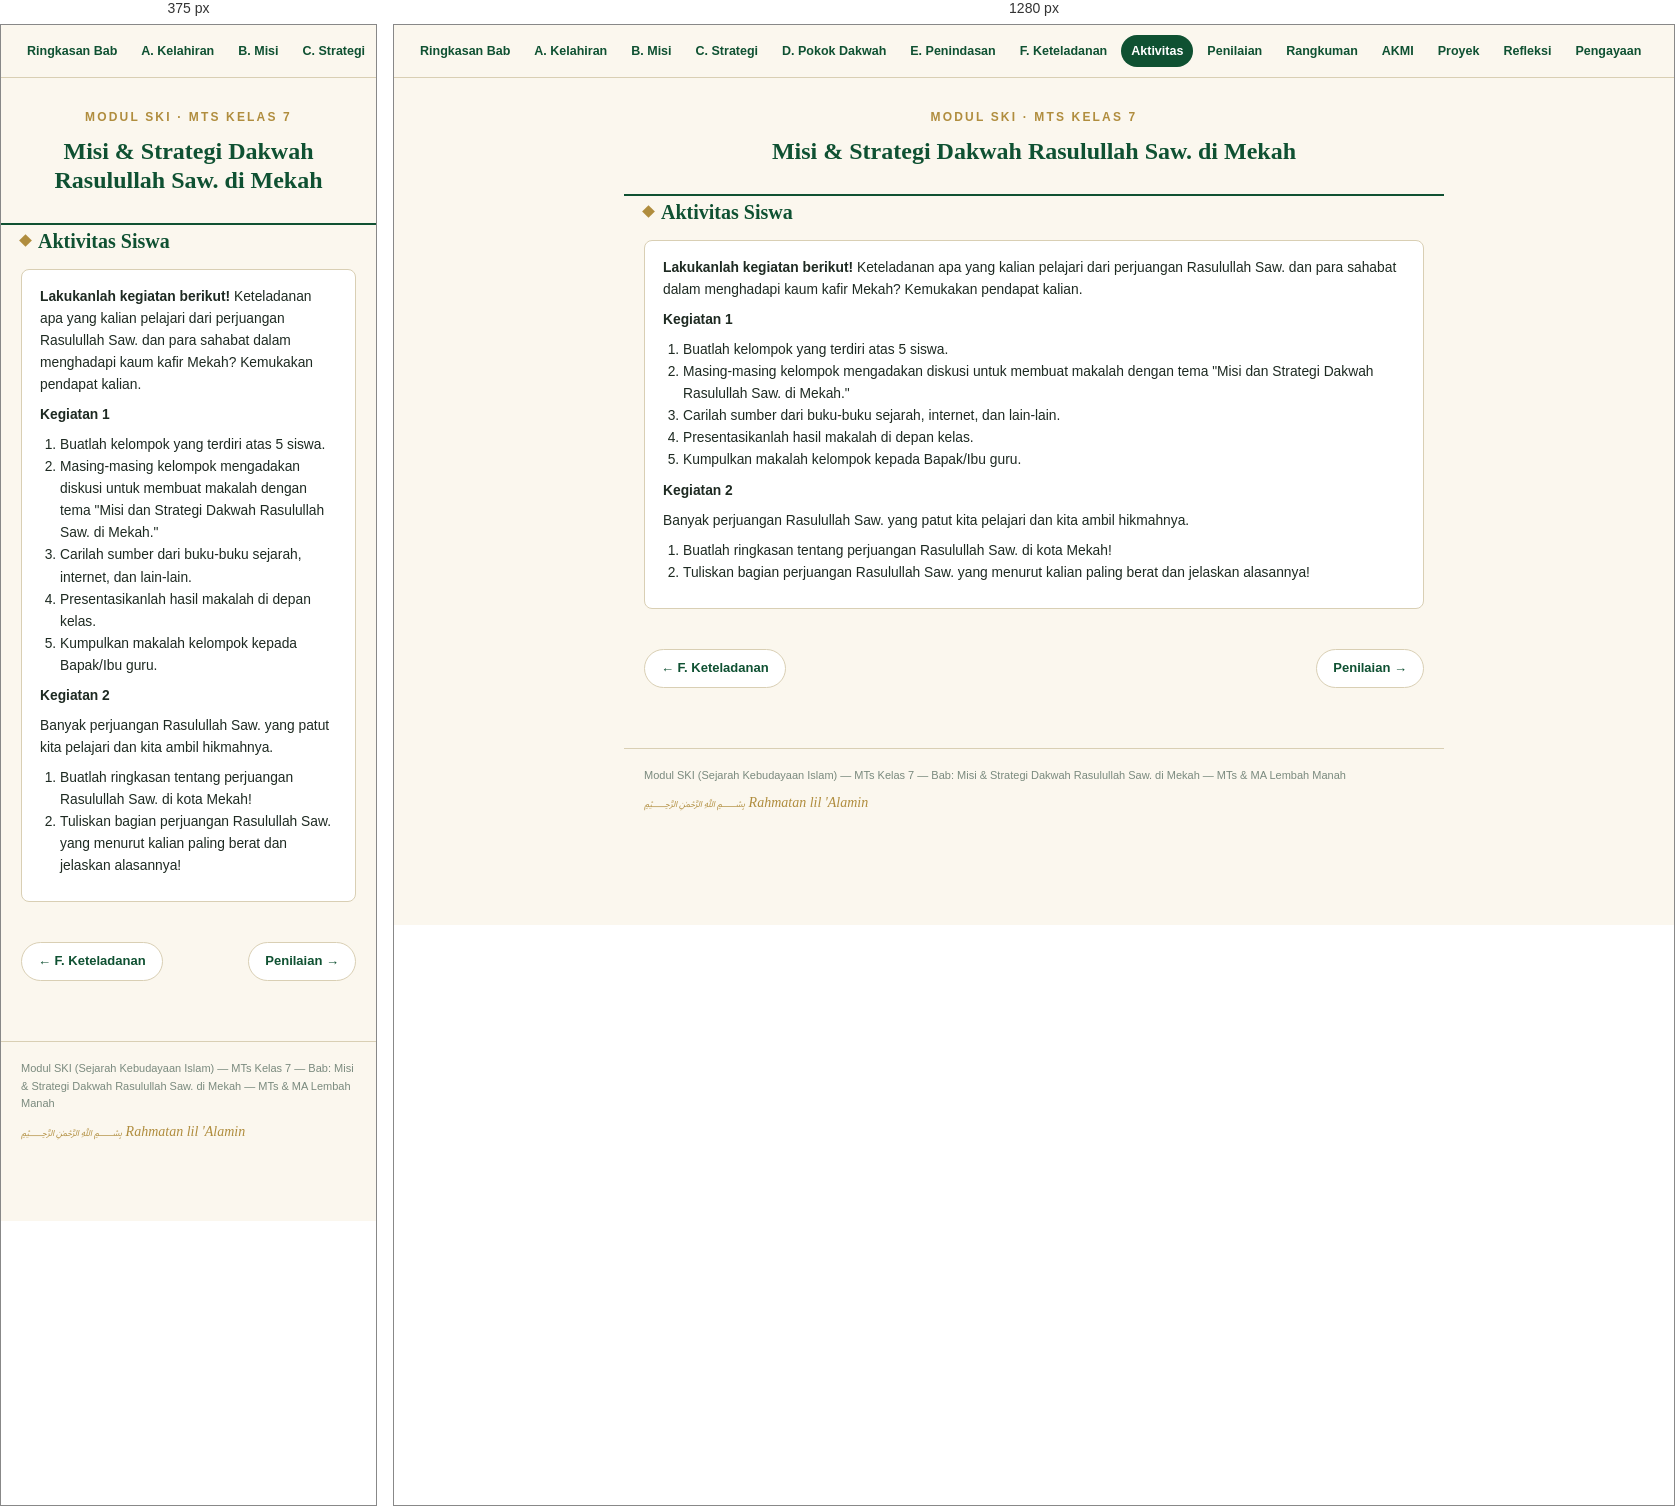
Rendered at 375 px and 1280 px, left to right.

<!-- file: aktivitas.html -->
<!DOCTYPE html>
<html lang="id">
<head>
<meta charset="UTF-8">
<meta name="viewport" content="width=device-width, initial-scale=1.0">
<title>Aktivitas Siswa — Misi &amp; Strategi Dakwah Rasulullah Saw. di Mekah</title>
<link rel="preconnect" href="https://fonts.googleapis.com">
<link href="https://fonts.googleapis.com/css2?family=Amiri:ital,wght@0,400;0,700;1,400&family=Source+Sans+3:wght@400;500;600;700&display=swap" rel="stylesheet">
<link rel="stylesheet" href="styles.css">
</head>
<body>

<nav>
  <a href="index.html">Ringkasan Bab</a>
  <a href="bagian-a.html">A. Kelahiran</a>
  <a href="bagian-b.html">B. Misi</a>
  <a href="bagian-c.html">C. Strategi</a>
  <a href="bagian-d.html">D. Pokok Dakwah</a>
  <a href="bagian-e.html">E. Penindasan</a>
  <a href="bagian-f.html">F. Keteladanan</a>
  <a href="aktivitas.html" class="active">Aktivitas</a>
  <a href="formatif.html">Penilaian</a>
  <a href="rangkuman.html">Rangkuman</a>
  <a href="akmi.html">AKMI</a>
  <a href="proyek.html">Proyek</a>
  <a href="refleksi.html">Refleksi</a>
  <a href="pengayaan.html">Pengayaan</a>
</nav>

<header class="hero" style="padding:30px 20px 20px;">
  <div class="eyebrow">Modul SKI &middot; MTs Kelas 7</div>
  <h1 style="font-size:24px;">Misi &amp; Strategi Dakwah Rasulullah Saw. di Mekah</h1>
</header>

<main>
<div class="stitle">Aktivitas Siswa</div>
    <div class="card">
      <p><b>Lakukanlah kegiatan berikut!</b> Keteladanan apa yang kalian pelajari dari perjuangan Rasulullah Saw. dan para sahabat dalam menghadapi kaum kafir Mekah? Kemukakan pendapat kalian.</p>
      <p><b>Kegiatan 1</b></p>
      <ol>
        <li>Buatlah kelompok yang terdiri atas 5 siswa.</li>
        <li>Masing-masing kelompok mengadakan diskusi untuk membuat makalah dengan tema "Misi dan Strategi Dakwah Rasulullah Saw. di Mekah."</li>
        <li>Carilah sumber dari buku-buku sejarah, internet, dan lain-lain.</li>
        <li>Presentasikanlah hasil makalah di depan kelas.</li>
        <li>Kumpulkan makalah kelompok kepada Bapak/Ibu guru.</li>
      </ol>
      <p><b>Kegiatan 2</b></p>
      <p>Banyak perjuangan Rasulullah Saw. yang patut kita pelajari dan kita ambil hikmahnya.</p>
      <ol>
        <li>Buatlah ringkasan tentang perjuangan Rasulullah Saw. di kota Mekah!</li>
        <li>Tuliskan bagian perjuangan Rasulullah Saw. yang menurut kalian paling berat dan jelaskan alasannya!</li>
      </ol>
    </div>
</main>

<div class="pagenav"><a href="bagian-f.html">&larr; F. Keteladanan</a><a href="formatif.html">Penilaian &rarr;</a></div>

<footer>
  <span>Modul SKI (Sejarah Kebudayaan Islam) &mdash; MTs Kelas 7 &mdash; Bab: Misi &amp; Strategi Dakwah Rasulullah Saw. di Mekah &mdash; MTs &amp; MA Lembah Manah</span>
  <span class="stamp">&#65021; Rahmatan lil 'Alamin</span>
</footer>

</body>
</html>


/* @media block from styles.css */
@media (max-width:600px){
    .grid2{flex-direction:column;}
    .isi p{text-align:left;}
  }